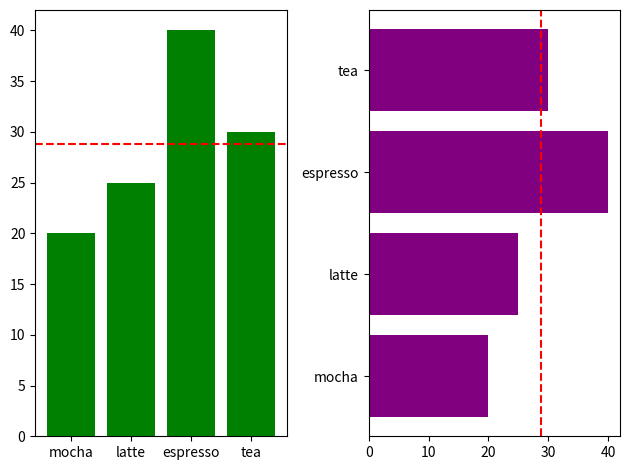

The script that saved this image:
import matplotlib.pyplot as plt

def bar_h():
    x = range(4)
    y = (20, 25, 40, 30)
    xticks = ("mocha", "latte", "espresso", "tea")
    plt.yticks(x , xticks)
    plt.barh(x, y)
    plt.show()

def bar_subplot():
    x = range(4)
    y = (20, 25, 40, 30)
    ysum = sum(y)/4
    xticks = ("mocha", "latte", "espresso", "tea")
    fig, ax = plt.subplots(1,2)
    ax[0].bar(x, y, color="green")
    ax[1].barh(x, y, color="purple")
    plt.sca(ax[0])
    plt.xticks(x ,xticks)
    plt.sca(ax[0])
    plt.axhline(ysum, color="red",  linestyle="--")
    plt.sca(ax[1])
    plt.yticks(x ,xticks)
    plt.sca(ax[1])
    plt.axvline(ysum, color="red",  linestyle="--")
    fig.tight_layout()
    
    plt.show()


if __name__ == "__main__":
    bar_subplot()

